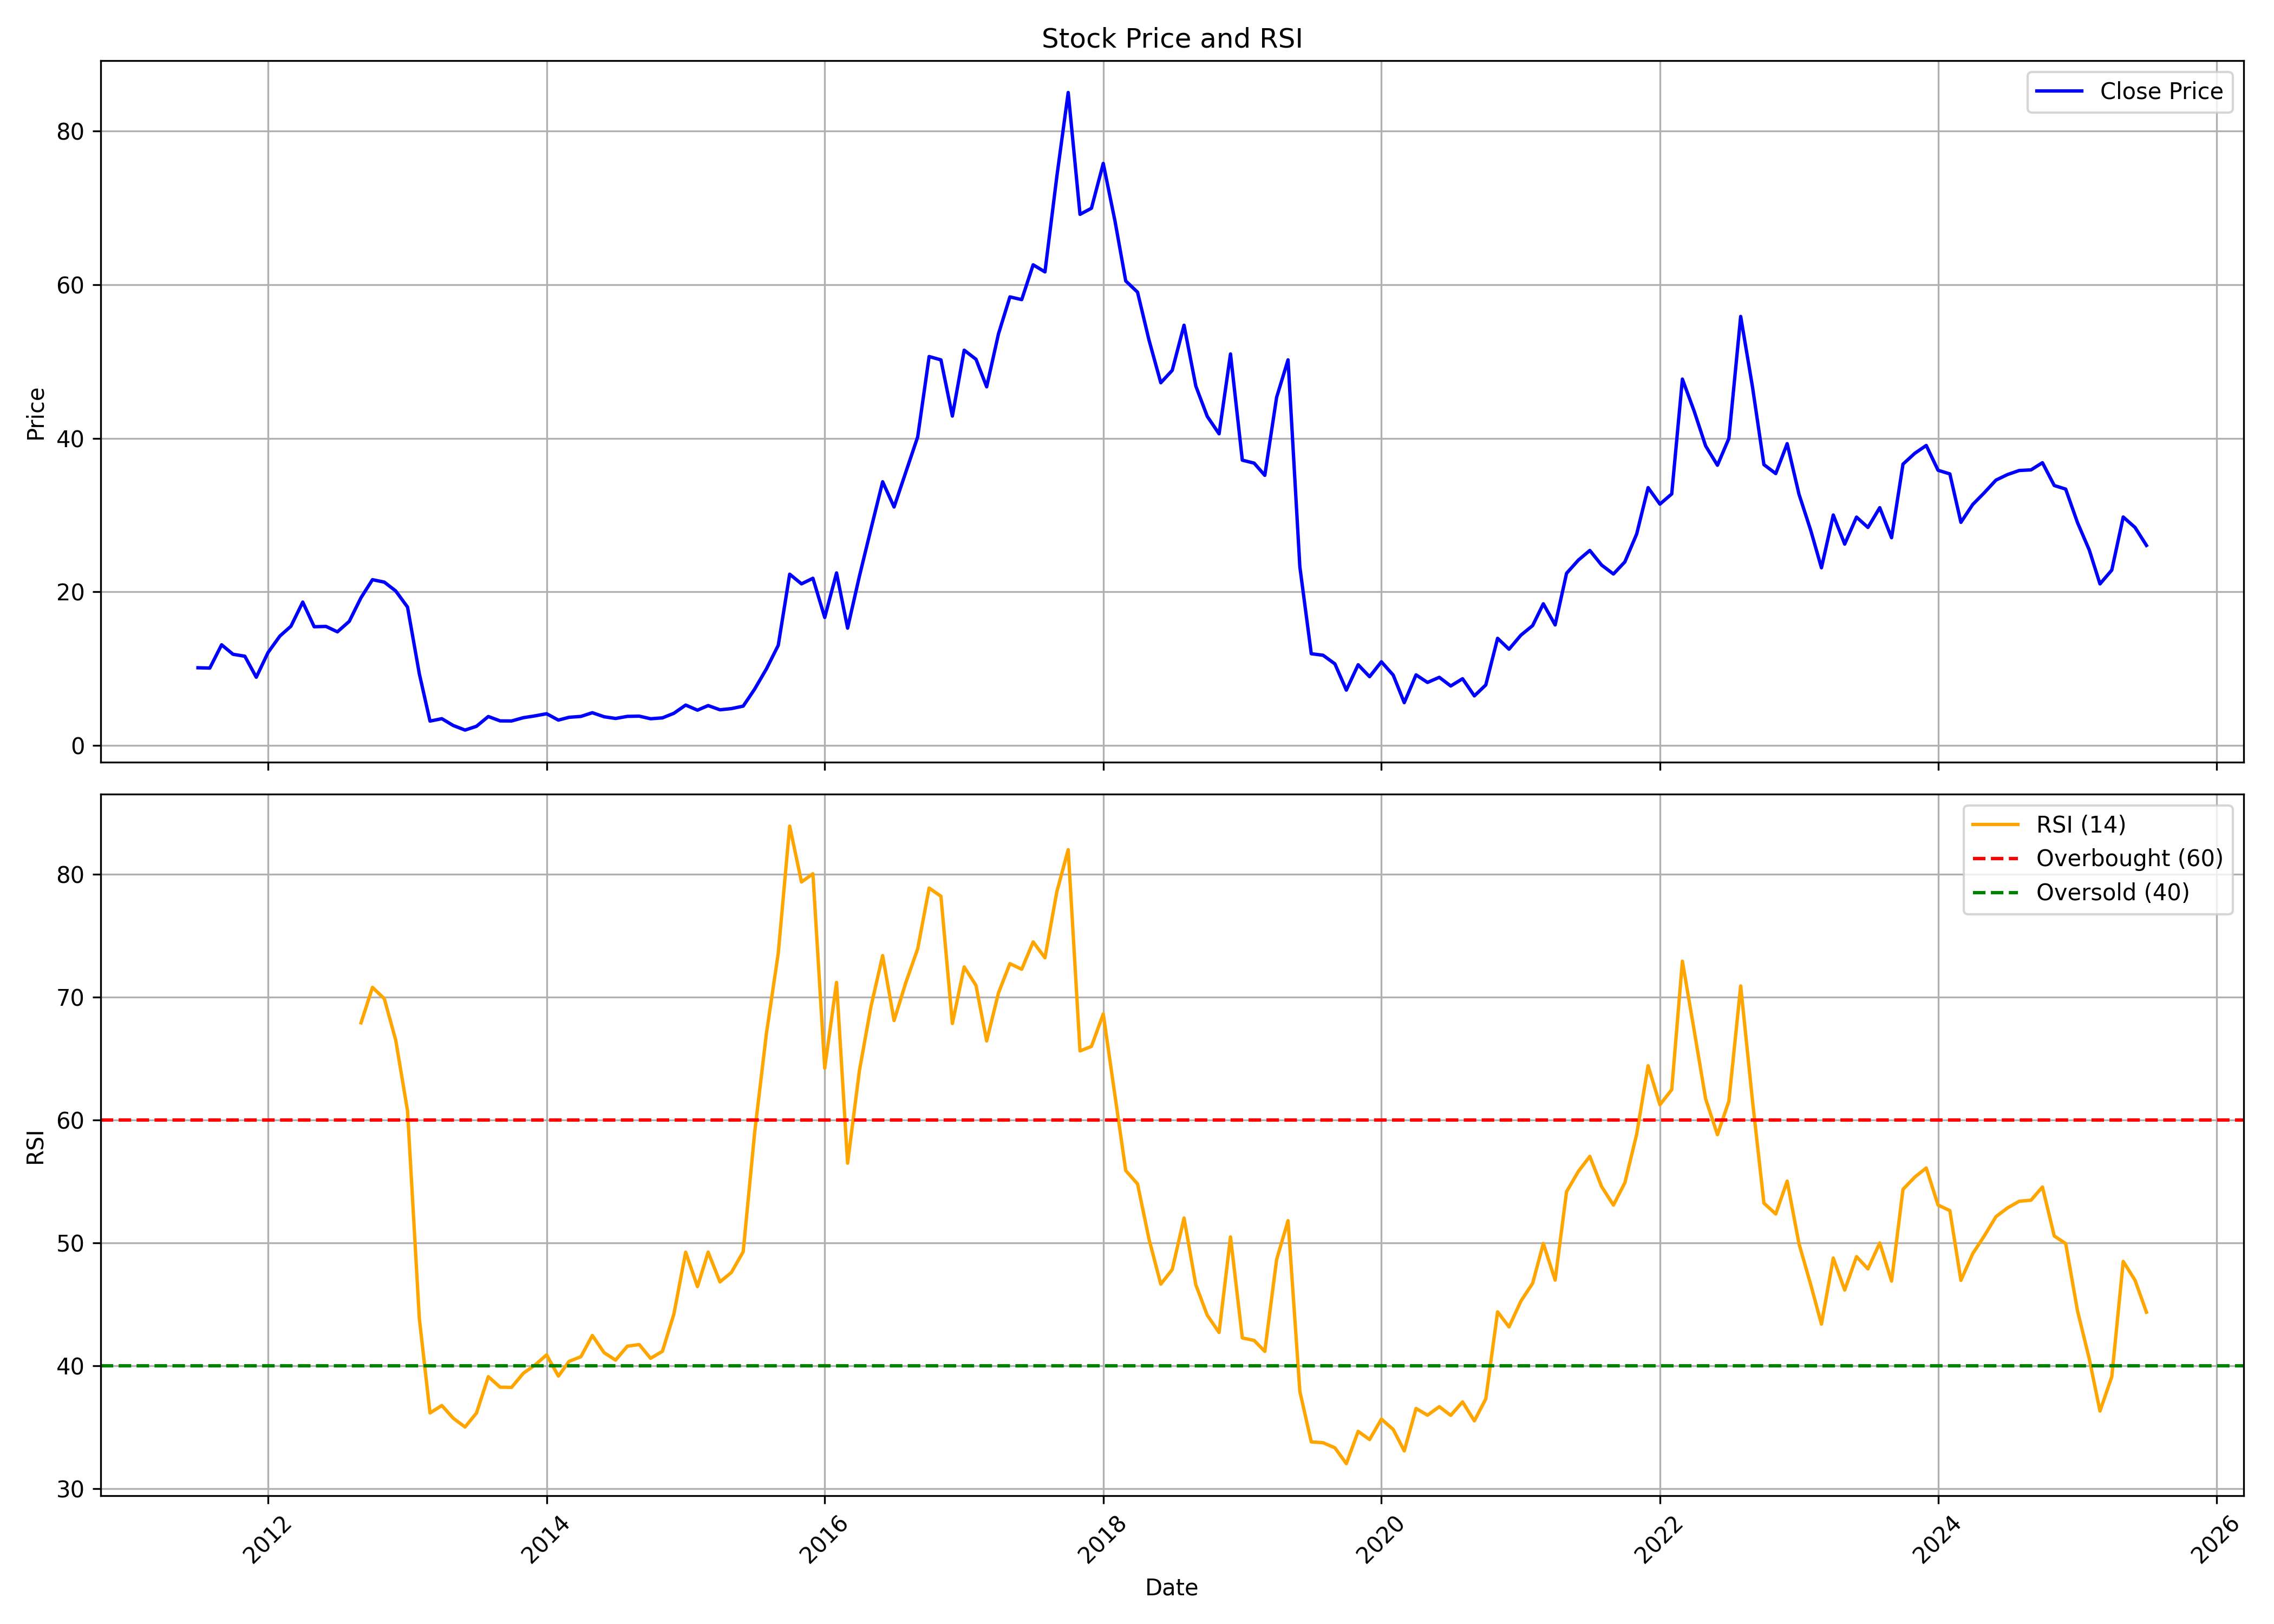

Values plotted in this chart, from the file beside it:
, date, symbol, open, high, low, close, volume, rsi
0, 2011-07-01, RUSHIL, 5.588, 15.26, 5.588, 10.13, 3658574931, 
1, 2011-08-01, RUSHIL, 10.18, 11.14, 7.141, 10.09, 705548083, 
2, 2011-09-01, RUSHIL, 10.09, 15.38, 9.384, 13.12, 458313704, 
3, 2011-10-01, RUSHIL, 13.02, 15.04, 10.16, 11.88, 182942891, 
4, 2011-11-01, RUSHIL, 11.88, 12.54, 10.37, 11.63, 87438899, 
5, 2011-12-01, RUSHIL, 11.82, 12.34, 7.59, 8.892, 73214467, 
6, 2012-01-01, RUSHIL, 8.948, 12.42, 8.662, 12.12, 63333543, 
7, 2012-02-01, RUSHIL, 12.18, 14.6, 11.6, 14.25, 65352451, 
8, 2012-03-01, RUSHIL, 13.7, 17.01, 13.35, 15.53, 87134360, 
9, 2012-04-01, RUSHIL, 15.6, 19.31, 15.43, 18.68, 42639828, 
10, 2012-05-01, RUSHIL, 18.63, 19.55, 15.43, 15.47, 26705666, 
11, 2012-06-01, RUSHIL, 15.35, 16.97, 15.07, 15.51, 24499330, 
12, 2012-07-01, RUSHIL, 15.71, 16.84, 13.55, 14.8, 21038918, 
13, 2012-08-01, RUSHIL, 14.68, 17.79, 14.47, 16.17, 40018877, 
14, 2012-09-01, RUSHIL, 16.3, 20.26, 15.47, 19.26, 33993031, 67.91
15, 2012-10-01, RUSHIL, 19.4, 21.93, 18.6, 21.59, 35368046, 70.79
16, 2012-11-01, RUSHIL, 21.58, 24.26, 18.7, 21.27, 24451193, 69.88
17, 2012-12-01, RUSHIL, 21.48, 23.24, 19.92, 20.12, 25136144, 66.51
18, 2013-01-01, RUSHIL, 20.27, 26.38, 17.92, 18.02, 94131727, 60.75
19, 2013-02-01, RUSHIL, 18.08, 18.35, 9.336, 9.336, 28176694, 43.84
20, 2013-03-01, RUSHIL, 8.404, 8.404, 3.184, 3.184, 740018, 36.17
21, 2013-04-01, RUSHIL, 3.093, 4.266, 2.731, 3.497, 29111824, 36.77
22, 2013-05-01, RUSHIL, 3.497, 4.07, 2.591, 2.61, 19071743, 35.74
23, 2013-06-01, RUSHIL, 2.497, 2.886, 1.954, 2.014, 5742625, 35.02
24, 2013-07-01, RUSHIL, 2.071, 3.319, 1.98, 2.508, 7290718, 36.16
25, 2013-08-01, RUSHIL, 2.49, 3.949, 2.267, 3.78, 5296661, 39.12
26, 2013-09-01, RUSHIL, 3.697, 3.915, 3.127, 3.21, 8256330, 38.26
27, 2013-10-01, RUSHIL, 3.18, 3.47, 3.169, 3.199, 1259835, 38.25
28, 2013-11-01, RUSHIL, 3.222, 3.985, 3.089, 3.626, 1625026, 39.4
29, 2013-12-01, RUSHIL, 3.767, 4.076, 3.127, 3.859, 16512525, 40.05
30, 2014-01-01, RUSHIL, 3.92, 5.38, 3.588, 4.141, 146059309, 40.89
31, 2014-02-01, RUSHIL, 4.194, 4.381, 3.157, 3.314, 18532956, 39.16
32, 2014-03-01, RUSHIL, 3.378, 3.897, 3.157, 3.68, 24400624, 40.36
33, 2014-04-01, RUSHIL, 3.706, 4.282, 3.249, 3.79, 18781178, 40.74
34, 2014-05-01, RUSHIL, 3.79, 4.972, 3.596, 4.274, 16595241, 42.47
35, 2014-06-01, RUSHIL, 4.4, 6.818, 3.489, 3.748, 92965441, 41.07
36, 2014-07-01, RUSHIL, 3.748, 3.813, 2.936, 3.527, 7708116, 40.46
37, 2014-08-01, RUSHIL, 3.443, 3.92, 3.355, 3.798, 7520848, 41.6
38, 2014-09-01, RUSHIL, 3.737, 4.4, 3.516, 3.828, 6143900, 41.73
39, 2014-10-01, RUSHIL, 3.832, 4.45, 3.165, 3.489, 18648083, 40.61
40, 2014-11-01, RUSHIL, 3.508, 4.194, 3.317, 3.603, 12742801, 41.18
41, 2014-12-01, RUSHIL, 3.661, 4.896, 3.58, 4.198, 23667328, 44.2
42, 2015-01-01, RUSHIL, 4.198, 5.559, 3.802, 5.27, 33893243, 49.25
43, 2015-02-01, RUSHIL, 4.881, 5.464, 4.347, 4.606, 9075068, 46.45
44, 2015-03-01, RUSHIL, 4.61, 6.246, 4.194, 5.205, 41190921, 49.25
45, 2015-04-01, RUSHIL, 5.407, 5.781, 4.591, 4.656, 11731550, 46.83
46, 2015-05-01, RUSHIL, 4.656, 5.247, 3.889, 4.808, 14398565, 47.6
47, 2015-06-01, RUSHIL, 4.702, 5.544, 3.988, 5.132, 24910549, 49.28
48, 2015-07-01, RUSHIL, 5.11, 7.573, 4.961, 7.344, 45383931, 58.97
49, 2015-08-01, RUSHIL, 7.447, 12.42, 7.435, 9.983, 76528972, 67.06
50, 2015-09-01, RUSHIL, 9.891, 17.37, 9.159, 13.05, 266550823, 73.57
51, 2015-10-01, RUSHIL, 13.2, 22.94, 12.82, 22.31, 444815000, 83.92
52, 2015-11-01, RUSHIL, 22.21, 22.54, 18.07, 21.05, 120045747, 79.37
53, 2015-12-01, RUSHIL, 21.14, 26.16, 19.43, 21.77, 131076273, 80.04
54, 2016-01-01, RUSHIL, 21.87, 22.46, 13.47, 16.67, 60237011, 64.22
55, 2016-02-01, RUSHIL, 16.91, 24.16, 13.32, 22.47, 128579180, 71.19
56, 2016-03-01, RUSHIL, 22.5, 24.13, 13.97, 15.28, 340758462, 56.49
57, 2016-04-01, RUSHIL, 15.44, 22.46, 14.9, 22.04, 204289684, 64.01
58, 2016-05-01, RUSHIL, 21.93, 29.18, 21.89, 28.13, 210993471, 69.18
59, 2016-06-01, RUSHIL, 28.27, 36.76, 27.89, 34.34, 304731403, 73.38
... 109 more rows
